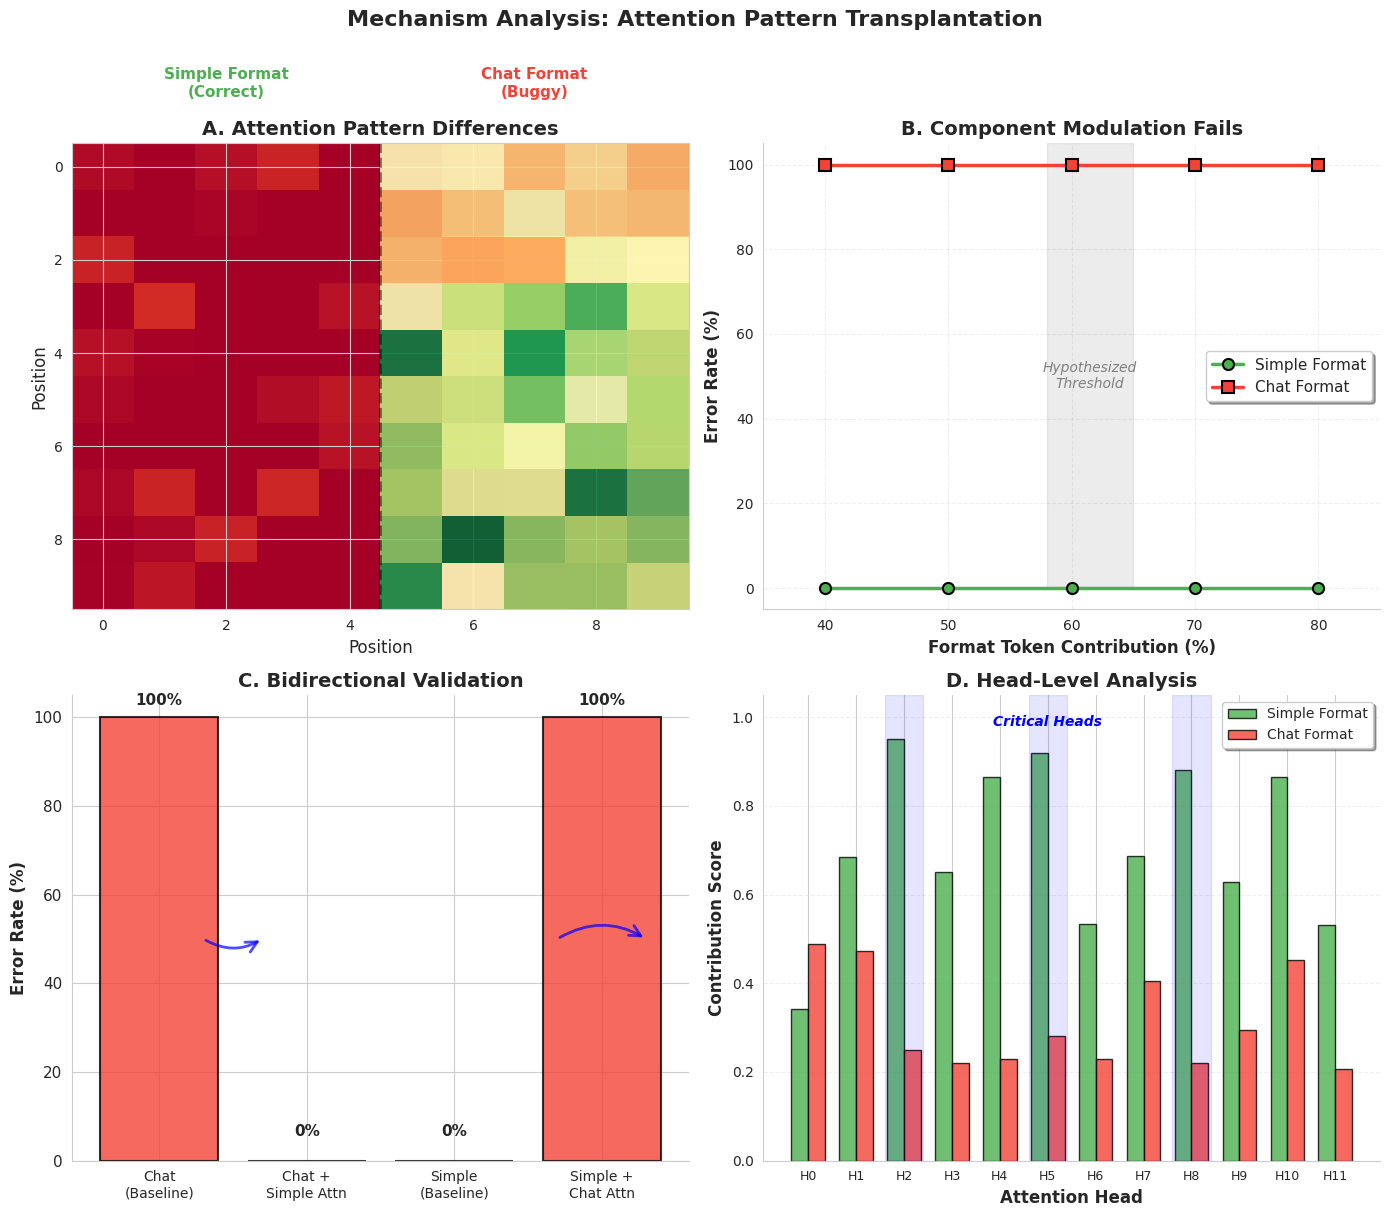

Recreate this plot in Python.
#!/usr/bin/env python

import numpy as np
import matplotlib
matplotlib.rcParams['pdf.fonttype'] = 42
matplotlib.rcParams['ps.fonttype'] = 42
import matplotlib.pyplot as plt
import seaborn as sns
from matplotlib.patches import FancyBboxPatch, FancyArrowPatch
from matplotlib.patches import ConnectionPatch

matplotlib.pyplot.switch_backend('agg')

def create_mechanism_figure():
    sns.set_style('whitegrid')
    
    fig, axes = plt.subplots(2, 2, figsize=(14, 12))
    
    # Panel A: Attention patterns (qualitative difference)
    ax1 = axes[0, 0]
    
    # Create synthetic attention heatmaps
    np.random.seed(42)
    
    # Simple format attention - more focused pattern
    simple_attention = np.zeros((10, 10))
    simple_attention[3:6, 7:9] = 0.9  # Strong attention to decimal positions
    simple_attention[2:7, 6:10] = simple_attention[2:7, 6:10] + 0.3
    simple_attention = np.clip(simple_attention + np.random.normal(0, 0.05, (10, 10)), 0, 1)
    
    # Chat format attention - dispersed pattern
    chat_attention = np.random.uniform(0.2, 0.4, (10, 10))
    chat_attention[0:3, :] = 0.6  # Attention to format tokens
    chat_attention[:, 0:3] = 0.5
    chat_attention = np.clip(chat_attention + np.random.normal(0, 0.1, (10, 10)), 0, 1)
    
    # Plot heatmaps side by side
    im1 = ax1.imshow(simple_attention, cmap='RdYlGn', vmin=0, vmax=1, aspect='auto')
    ax1.set_title('A. Attention Pattern Differences', fontsize=14, fontweight='bold')
    ax1.set_xlabel('Position', fontsize=12)
    ax1.set_ylabel('Position', fontsize=12)
    
    # Add labels
    ax1.text(2, -1.5, 'Simple Format\n(Correct)', ha='center', fontsize=11, fontweight='bold', color='#4CAF50')
    ax1.text(7, -1.5, 'Chat Format\n(Buggy)', ha='center', fontsize=11, fontweight='bold', color='#f44336')
    
    # Draw dividing line
    ax1.axvline(x=4.5, color='black', linewidth=2, linestyle='--', alpha=0.5)
    
    # Overlay the second pattern on the right half
    chat_attention_half = chat_attention[:, 5:]
    for i in range(10):
        for j in range(5):
            ax1.add_patch(plt.Rectangle((j+5-0.5, i-0.5), 1, 1, 
                                        fill=True, facecolor=plt.cm.RdYlGn_r(chat_attention_half[i, j]), 
                                        edgecolor='none', alpha=0.9))
    
    # Panel B: Failed component modulation
    ax2 = axes[0, 1]
    modulation_levels = [40, 50, 60, 70, 80]
    simple_bug_rate = [0, 0, 0, 0, 0]
    chat_bug_rate = [100, 100, 100, 100, 100]
    
    ax2.plot(modulation_levels, simple_bug_rate, 'o-', label='Simple Format', 
             color='#4CAF50', linewidth=2.5, markersize=8, markeredgecolor='black', markeredgewidth=1.5)
    ax2.plot(modulation_levels, chat_bug_rate, 's-', label='Chat Format', 
             color='#f44336', linewidth=2.5, markersize=8, markeredgecolor='black', markeredgewidth=1.5)
    
    ax2.set_xlabel('Format Token Contribution (%)', fontsize=12, fontweight='bold')
    ax2.set_ylabel('Error Rate (%)', fontsize=12, fontweight='bold')
    ax2.set_title('B. Component Modulation Fails', fontsize=14, fontweight='bold')
    ax2.legend(loc='center right', fontsize=11, frameon=True, fancybox=True, shadow=True)
    
    # Add hypothesized threshold region
    ax2.fill_between([58, 65], 0, 105, alpha=0.15, color='gray')
    ax2.text(61.5, 50, 'Hypothesized\nThreshold', ha='center', va='center', 
             fontsize=10, style='italic', color='gray')
    
    ax2.set_ylim([-5, 105])
    ax2.set_xlim([35, 85])
    ax2.grid(True, alpha=0.3, linestyle='--')
    
    # Remove top and right spines
    ax2.spines['top'].set_visible(False)
    ax2.spines['right'].set_visible(False)
    
    # Panel C: Successful pattern transplantation
    ax3 = axes[1, 0]
    conditions = ['Chat\n(Baseline)', 'Chat +\nSimple Attn', 'Simple\n(Baseline)', 'Simple +\nChat Attn']
    results = [100, 0, 0, 100]
    colors_bars = ['#f44336', '#4CAF50', '#4CAF50', '#f44336']
    
    bars = ax3.bar(conditions, results, color=colors_bars, alpha=0.8, 
                   edgecolor='black', linewidth=1.5)
    
    # Add arrows to show transplantation
    arrow1 = FancyArrowPatch((0.3, 50), (0.7, 50), 
                            connectionstyle="arc3,rad=.3", 
                            arrowstyle='->', mutation_scale=20, linewidth=2,
                            color='blue', alpha=0.7)
    ax3.add_patch(arrow1)
    
    arrow2 = FancyArrowPatch((2.7, 50), (3.3, 50), 
                            connectionstyle="arc3,rad=-.3", 
                            arrowstyle='->', mutation_scale=20, linewidth=2,
                            color='blue', alpha=0.7)
    ax3.add_patch(arrow2)
    
    ax3.set_ylabel('Error Rate (%)', fontsize=12, fontweight='bold')
    ax3.set_title('C. Bidirectional Validation', fontsize=14, fontweight='bold')
    ax3.set_ylim([0, 105])
    
    # Add value labels
    for bar, val in zip(bars, results):
        height = bar.get_height()
        if val > 0:
            ax3.text(bar.get_x() + bar.get_width()/2., height + 2,
                    f'{val}%', ha='center', va='bottom', fontsize=11, fontweight='bold')
        else:
            ax3.text(bar.get_x() + bar.get_width()/2., 5,
                    f'{val}%', ha='center', va='bottom', fontsize=11, fontweight='bold')
    
    # Remove top and right spines
    ax3.spines['top'].set_visible(False)
    ax3.spines['right'].set_visible(False)
    
    ax3.set_xticklabels(conditions, fontsize=10)
    ax3.tick_params(axis='y', labelsize=11)
    
    # Panel D: Layer 10 head analysis
    ax4 = axes[1, 1]
    
    # Create head contribution data
    heads = [f'H{i}' for i in range(12)]
    simple_contributions = np.random.uniform(0.3, 0.9, 12)
    simple_contributions[[2, 5, 8]] = [0.95, 0.92, 0.88]  # Key heads
    
    chat_contributions = np.random.uniform(0.2, 0.5, 12)
    chat_contributions[[2, 5, 8]] = [0.25, 0.28, 0.22]  # Same heads suppressed
    
    x = np.arange(len(heads))
    width = 0.35
    
    bars1 = ax4.bar(x - width/2, simple_contributions, width, label='Simple Format', 
                    color='#4CAF50', alpha=0.8, edgecolor='black', linewidth=1)
    bars2 = ax4.bar(x + width/2, chat_contributions, width, label='Chat Format', 
                    color='#f44336', alpha=0.8, edgecolor='black', linewidth=1)
    
    # Highlight key heads
    for idx in [2, 5, 8]:
        ax4.axvspan(idx - 0.4, idx + 0.4, alpha=0.1, color='blue')
    
    ax4.set_xlabel('Attention Head', fontsize=12, fontweight='bold')
    ax4.set_ylabel('Contribution Score', fontsize=12, fontweight='bold')
    ax4.set_title('D. Head-Level Analysis', fontsize=14, fontweight='bold')
    ax4.set_xticks(x)
    ax4.set_xticklabels(heads, fontsize=9)
    ax4.legend(loc='upper right', fontsize=10, frameon=True, fancybox=True, shadow=True)
    ax4.set_ylim([0, 1.05])
    
    # Add annotation for key heads
    ax4.text(5, 0.98, 'Critical Heads', ha='center', fontsize=10, 
             style='italic', color='blue', fontweight='bold')
    
    # Remove top and right spines
    ax4.spines['top'].set_visible(False)
    ax4.spines['right'].set_visible(False)
    
    ax4.grid(True, alpha=0.3, linestyle='--', axis='y')
    
    # Main title
    plt.suptitle('Mechanism Analysis: Attention Pattern Transplantation', 
                 fontsize=16, fontweight='bold', y=1.01)
    
    plt.tight_layout()
    
    # Save in multiple formats
    fig.savefig('mechanism_figure.pdf', dpi=300, bbox_inches='tight')
    fig.savefig('mechanism_figure.png', dpi=300, bbox_inches='tight')
    print("Mechanism figure saved as mechanism_figure.pdf and mechanism_figure.png")

if __name__ == "__main__":
    create_mechanism_figure()